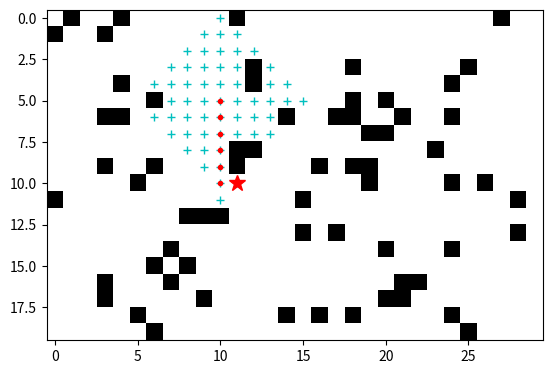

Recreate this plot in Python.
import numpy as np
import matplotlib.pyplot as plt

graph = {}
rows = 20
cols = 30

for coord_x in range(rows):
    for coord_y in range(cols):
        neighbors = []
        if coord_x + 1 < rows:
            neighbors.append((coord_x + 1, coord_y))
        if coord_x - 1 >= 0:
            neighbors.append((coord_x - 1, coord_y))
        if coord_y + 1 < cols:
            neighbors.append((coord_x, coord_y + 1))
        if coord_y - 1 >= 0:
            neighbors.append((coord_x, coord_y - 1))
        graph[(coord_x,coord_y)] = neighbors

collision_map = np.random.rand(rows, cols)<0.1

start = (np.random.randint(0,rows), np.random.randint(0,cols))

goal = (np.random.randint(0,rows),np.random.randint(0,cols))


class BFS:
    def __init__(self, collision_map, graph : dict):
        self.collision_map = collision_map
        self.graph = graph


    def getNeighbors(self, coord): #checks all possible neighbors and filters out nodes with a collision
        neighbors = self.graph.get(coord, [])
        safe_neighbors = []
        for neighbor in neighbors:
            if self.collision_map[neighbor[0]][neighbor[1]] == False:
                safe_neighbors.append(neighbor)
        return safe_neighbors

    def path_trace(self, prev_nodes : dict, node : tuple):
        p = node
        path = []

        while p != start:
            path.append(p)
            p = prev_nodes.get(p)
        path.append(start)
        path.reverse()

        return path

    def search(self, start, goal):
        plt.imshow(self.collision_map, cmap='gray_r') #builds map based on collisions
        plt.plot(goal[1], goal[0], 'b*') #plots goal on map
        plt.ion() #sets it into interactive mode
        plt.show() #displays current map
        queue = [start]
        prev_nodes = {}
        visited = set()
        while queue:
            current_node = queue.pop(0)
            plt.plot(current_node[1], current_node[0], 'c+') #plots current nodes as they are visited
            plt.pause(0.00001) #pauses each step so it doesn't go too fast to observe

            if current_node == goal:
                plt.plot(goal[1], goal[0], 'r*', markersize=12) #plots a big goal when found
                plt.pause(1) #pauses for a bit for a moment of appreciation
                print("Goal found!")
                print(current_node)
                path = self.path_trace(prev_nodes, current_node)
                print(path)
                for p in path:
                    plt.plot(p[1], p[0], 'r.')
                    plt.pause(0.01)   # animate tracing the path
                plt.ioff()
                plt.pause(5)

                return path
            current_neighbors = self.getNeighbors(current_node)
            visited.add(current_node)
            for neighbor in current_neighbors:
                if neighbor not in visited and neighbor not in queue:
                    prev_nodes[neighbor] = current_node
                    queue.append(neighbor)
        print("Goal not found.")

if __name__ == "__main__":
    #Generating maps, start and goal
    graph = {}
    rows = 20
    cols = 30

    for coord_x in range(rows):
        for coord_y in range(cols):
            neighbors = []
            if coord_x + 1 < rows:
                neighbors.append((coord_x + 1, coord_y))
            if coord_x - 1 >= 0:
                neighbors.append((coord_x - 1, coord_y))
            if coord_y + 1 < cols:
                neighbors.append((coord_x, coord_y + 1))
            if coord_y - 1 >= 0:
                neighbors.append((coord_x, coord_y - 1))
            graph[(coord_x,coord_y)] = neighbors

    collision_map = np.random.rand(rows, cols)<0.1

    start = (np.random.randint(0,rows), np.random.randint(0,cols))

    goal = (np.random.randint(0,rows),np.random.randint(0,cols))
    
    #Running BFS
    bfs = BFS(collision_map, graph)
    result = bfs.search(start, goal)
